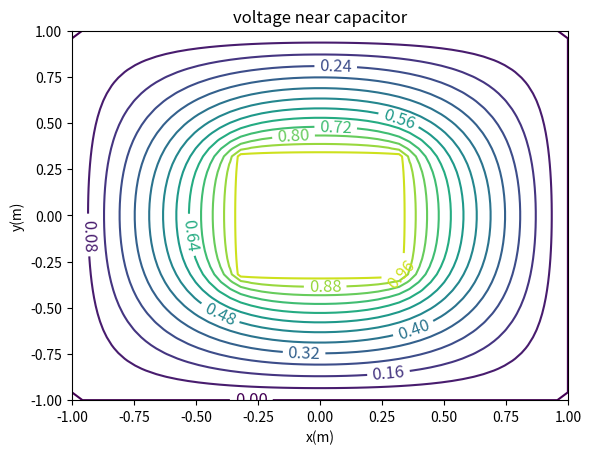

Python code for this plot: (Note: this script raises an exception after producing the figure.)
from __future__ import division
import matplotlib
import numpy as np
import matplotlib.cm as cm
import matplotlib.mlab as mlab
import matplotlib.pyplot as plt
from mpl_toolkits.mplot3d import Axes3D
from copy import deepcopy

k = 0
grid = []
for i in range(48):    
    row_i = []
    for j in range(48):
        if i == 0 or i == 47 or j == 0 or j == 47:
            voltage = 0
        elif i >= 16 and i <= 31 and j >= 16 and j <= 31:
            voltage = 1
        else:
            voltage = 0
        row_i.append(voltage)
    grid.append(row_i)
while k <= 800:
    k += 1
    for i in range(48):    
        for j in range(48):
            if i == 0 or i == 47 or j == 0 or j == 47:
                pass
            elif i >= 16 and i <= 31 and j >= 16 and j <= 31:
                pass
            else:
                voltage_new = (grid[i+1][j] + grid[i-1][j] + grid[i][j+1] + grid[i][j-1])/4
                grid[i][j] = voltage_new


matplotlib.rcParams['xtick.direction'] = 'out'
matplotlib.rcParams['ytick.direction'] = 'out'



x = np.linspace(-1,1,48)
y = np.linspace(-1,1,48)
X, Y = np.meshgrid(x, y)
Z = grid

 

CS = plt.contour(X,Y,Z,12)
plt.clabel(CS, inline=1, fontsize=12)
plt.title('voltage near capacitor')
plt.xlabel('x(m)')
plt.ylabel('y(m)')

fig = plt.figure()
ax = fig.gca(projection='3d')
surf = ax.plot_surface(X, Y, Z, rstride=1, cstride=1,cmap = cm.jet,linewidth=0, antialiased=False)
fig.colorbar(surf, shrink=0.5, aspect=5)
ax.set_ylabel('y(m)')
ax.set_zlabel('voltage(V)')
ax.set_title('voltage distribution')

plt.show()